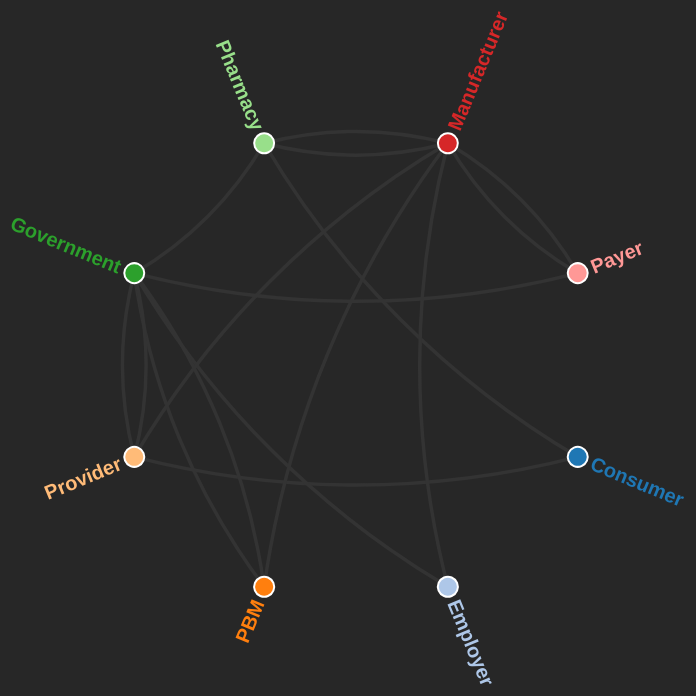
D3 v3 page, settled after 480 driven frames (8 s of simulated time); the page loaded 1 data file(s).


// ── main.js

var width = 960,
    height = 900,
    radius = 240;

var angle = d3.scale.ordinal()
    .rangePoints([0, 360], 1);

var colorscale = d3.scale.category20();


var svg = d3.select("#viz").append("svg")
    .attr("width", width)
    .attr("height", height)
    .append("g")
    .attr("transform", "translate(" + width / 2 + "," + height / 2 + ")");



d3.json("network.json", function (error, nodes) {
    if (error) throw error;

    var nodeByName = d3.map(),
        links = [];

    nodes.forEach(function (d) { nodeByName.set(d.name, d); });

    nodes.forEach(function (source) {
        source.connections.forEach(function (target) {
            links.push({ source: source, target: nodeByName.get(target.key) });
        });
    });

    angle.domain(nodes.map(function (d) { return d.name; }));

    var link = svg.append("g")
        .attr("class", "links")
        .selectAll("path")
        .data(links)
        .enter().append("path")
        .attr("d", curve)
        .attr("source", function (d) {
            return d.source.name
        })
        .attr("target", function (d) {
            return d.target.name
        })
        .attr('parentselected', false)
        .attr("class", "curve")
        .on("click", function (d) {
            $('.databox').removeClass('visible');
            d3.selectAll('.selectedPathInner').each(function (d) {
                d3.select(this).classed('selectedPathInner', false);
                d3.select(this).style('opacity',0.4)
            })
            d3.select(this).classed("selectedPathInner", true);
            populateData(d);
        })
    var parentSelected = false;
    var node = svg.append("g")
        .attr("class", "nodes")
        .selectAll("g")
        .data(nodes)
        .enter().append("g")
        .attr("transform", function (d) { return "rotate(" + angle(d.name) + ")translate(" + radius + ",0)"; })
        .attr('class','node')
        .style("fill", function (d, i) { return colorscale(i) })
        .attr('color', function (d, i) { return colorscale(i) })
        .on("click", function (d, i) {
            $('.databox').removeClass('visible');
            d3.selectAll('.curve , .selectedPathInner').style('stroke', 'rgb(51, 51, 51)')
            var selectedNode = this;
            d3.selectAll('.selectedPathInner').each(function (d) {
                d3.select(this).classed('selectedPathInner', false);

            })
            d3.selectAll("[source=" + d.name + "] , [target=" + d.name + "] ")
                .each(function (d, i) {

                    d3.select(this).style("stroke", d3.select(selectedNode).attr("color"))

                })
        })

    node.append("circle")
        .attr("r", 10)
        .style('fill', function (d, i) { return colorscale(i) })

    node.append("text")
        .attr("dy", ".35em")
        .attr("x", 15)
        .text(function (d) { return d.name; })
        .filter(function (d) { return (angle(d.name) + 90) % 360 > 180; }) // flipped
        .attr("x", -15)
        .attr("transform", "rotate(-180)")
        .style("text-anchor", "end");
});

function populateData(data) {

    $('.databox').addClass('visible');
    console.log(data);
    document.getElementById('sourcetext').innerHTML = data.source.name;
    document.getElementById('targettext').innerHTML = data.target.name;
    var descObj = data.source.connections.find(function (item) {
        return item.key === data.target.name
    });
    document.getElementById('interactiontext').innerHTML = descObj.interaction
}

function curve(link) {
    var a0 = angle(link.source.name) / 180 * Math.PI,
        a1 = angle(link.target.name) / 180 * Math.PI,
        x0 = Math.cos(a0) * radius, y0 = Math.sin(a0) * radius,
        x1 = Math.cos(a1) * radius, y1 = Math.sin(a1) * radius,
        dx = x0 - x1,
        dy = y0 - y1,
        l = Math.sqrt(dx * dx + dy * dy);
    return "M" + x0 + "," + y0
        + "A" + l * 2 + "," + l * 2 + " 0 0 1 "
        + x1 + "," + y1;
}


### data: network.json
[
 {
  "name": "Consumer",
  "connections": [
   {
    "key": "Pharmacy",
    "interaction": "This is how Consumer interacts with Phar…"
   },
   {
    "key": "Provider",
    "interaction": "This is how Consumer interacts with Prov…"
   }
  ]
 },
 {
  "name": "Employer",
  "connections": [
   {
    "key": "Government",
    "interaction": "This is how Employer interacts with Gove…"
   },
   {
    "key": "Manufacturer",
    "interaction": "This is how Employer interacts with Manu…"
   }
  ]
 },
 {
  "name": "PBM",
  "connections": [
   {
    "key": "Government",
    "interaction": "This is how Employer interacts with Gove…"
   },
   {
    "key": "Manufacturer",
    "interaction": "This is how Employer interacts with Manu…"
   }
  ]
 },
 {
  "name": "Provider",
  "connections": [
   {
    "key": "Government",
    "interaction": "This is how Employer interacts with Gove…"
   },
   {
    "key": "Manufacturer",
    "interaction": "This is how Employer interacts with Manu…"
   }
  ]
 },
 {
  "name": "Government",
  "connections": [
   {
    "key": "Provider",
    "interaction": "This is how Employer interacts with Gove…"
   },
   {
    "key": "PBM",
    "interaction": "This is how Employer interacts with Manu…"
   }
  ]
 },
 {
  "name": "Pharmacy",
  "connections": [
   {
    "key": "Government",
    "interaction": "This is how Employer interacts with Gove…"
   },
   {
    "key": "Manufacturer",
    "interaction": "This is how Employer interacts with Manu…"
   }
  ]
 },
 {
  "name": "Manufacturer",
  "connections": [
   {
    "key": "Pharmacy",
    "interaction": "This is how Employer interacts with Gove…"
   },
   {
    "key": "Payer",
    "interaction": "This is how Employer interacts with Manu…"
   }
  ]
 },
 {
  "name": "Payer",
  "connections": [
   {
    "key": "Government",
    "interaction": "This is how Employer interacts with Gove…"
   },
   {
    "key": "Manufacturer",
    "interaction": "This is how Employer interacts with Manu…"
   }
  ]
 }
]